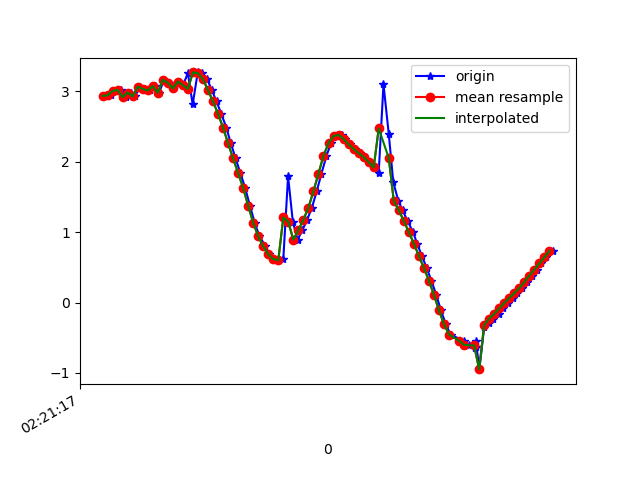

The table this chart was drawn from, first rows:
1617762077876, 457714525109521, 2.935804, -1.4479282, 9.237128
1617762077894, 457714544340291, 2.944, -1.444, 9.235
1617762077913, 457714563571061, 3.006, -1.547, 9.199
1617762077933, 457714582801831, 3.022, -1.541, 9.194
1617762077952, 457714602032601, 2.919, -1.58, 9.221
1617762077972, 457714621263371, 2.983, -1.561, 9.203
1617762077990, 457714640494141, 2.928, -1.57, 9.22
1617762078008, 457714659724911, 3.068, -1.581, 9.172
1617762078028, 457714678955681, 3.033, -1.521, 9.194
1617762078048, 457714698186451, 3.013, -1.549, 9.196
1617762078067, 457714717550508, 3.075, -1.529, 9.179
1617762078086, 457714736781278, 2.98, -1.547, 9.207
1617762078104, 457714756012048, 3.165, -1.574, 9.14
1617762078126, 457714775242818, 3.122, -1.616, 9.148
1617762078142, 457714794473588, 3.042, -1.735, 9.153
1617762078165, 457714813704358, 3.14, -1.799, 9.107
1617762078180, 457714832935128, 3.087, -1.939, 9.097
1617762078200, 457714852165898, 3.257, -2.169, 8.985
1617762078219, 457714871396668, 2.814, -2.531, 9.04
1617762078239, 457714890627438, 3.269, -3.295, 8.631
1617762078257, 457714909858208, 3.258, -4.083, 8.292
1617762078277, 457714929088978, 3.171, -4.914, 7.864
1617762078295, 457714948319748, 3.019, -5.754, 7.336
1617762078314, 457714967550518, 2.857, -6.612, 6.645
1617762078333, 457714986781288, 2.682, -7.48, 5.736
1617762078353, 457715006012058, 2.485, -8.28, 4.616
1617762078371, 457715025242828, 2.264, -8.915, 3.382
1617762078390, 457715044473598, 2.047, -9.345, 2.124
1617762078409, 457715063704368, 1.84, -9.587, 0.8594
1617762078428, 457715082935138, 1.63, -9.657, -0.3658
1617762078447, 457715102165908, 1.377, -9.605, -1.376
1617762078466, 457715121396678, 1.134, -9.509, -2.083
1617762078485, 457715140627448, 0.9429, -9.423, -2.523
1617762078509, 457715159858218, 0.7984, -9.36, -2.791
1617762078522, 457715179088988, 0.6857, -9.327, -2.929
1617762078542, 457715198319758, 0.6174, -9.319, -2.97
1617762078560, 457715217550528, 0.6001, -9.326, -2.95
1617762078580, 457715236781298, 0.6224, -9.336, -2.914
1617762078599, 457715256012068, 1.795, -9.188, -2.898
1617762078618, 457715275242838, 1.144, -9.294, -2.891
1617762078637, 457715294473608, 0.8942, -9.303, -2.949
1617762078656, 457715313704378, 1.029, -9.258, -3.046
1617762078675, 457715332935148, 1.177, -9.196, -3.176
1617762078694, 457715352165918, 1.35, -9.177, -3.161
1617762078713, 457715371396688, 1.58, -9.196, -2.996
1617762078732, 457715390627458, 1.833, -9.249, -2.673
1617762078752, 457715409858228, 2.085, -9.343, -2.098
1617762078770, 457715429088998, 2.264, -9.453, -1.246
1617762078794, 457715448319768, 2.367, -9.508, -0.1833
1617762078812, 457715467550538, 2.381, -9.46, 0.9341
1617762078827, 457715486781308, 2.324, -9.336, 1.864
1617762078847, 457715506012078, 2.25, -9.202, 2.509
1617762078865, 457715525242848, 2.183, -9.092, 2.935
1617762078884, 457715544473618, 2.123, -8.977, 3.31
1617762078903, 457715563704388, 2.067, -8.833, 3.708
1617762078922, 457715582935158, 1.997, -8.68, 4.087
1617762078943, 457715602165928, 1.92, -8.537, 4.412
1617762078960, 457715621396698, 1.845, -8.399, 4.7
1617762078979, 457715640627468, 3.1, -7.991, 4.752
1617762079000, 457715659858238, 2.395, -8.001, 5.127
1617762079018, 457715679089008, 1.711, -7.899, 5.543
... 33 more rows
